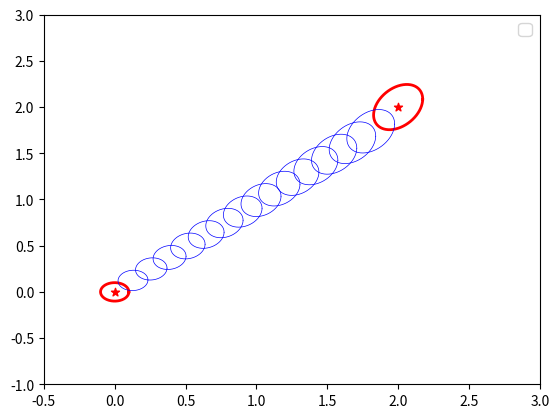
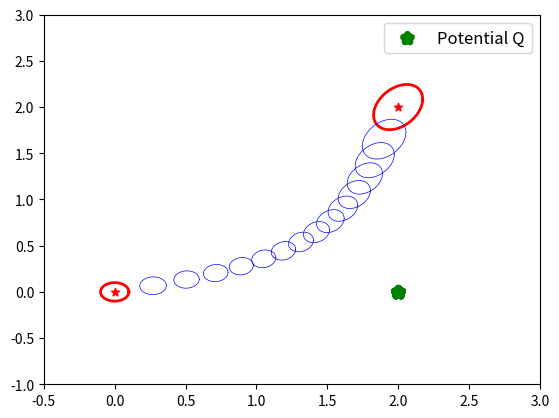
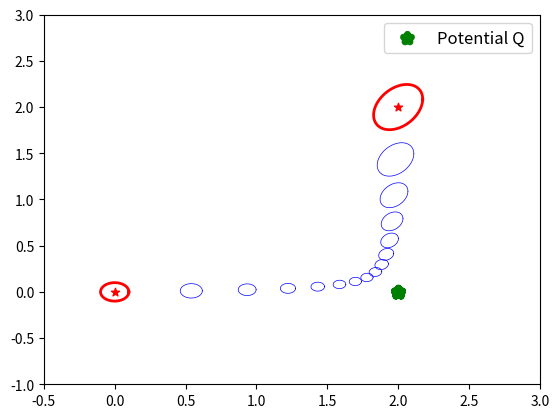
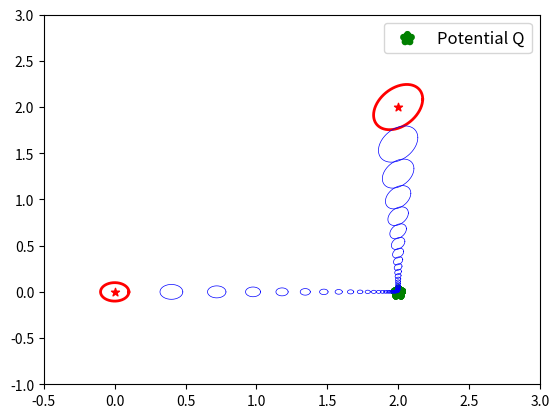

Recreate these plots in Python, in order.
##################################################################
# companion code for the article
# The LQR-Schrödinger Bridge
# [redacted]
##################################################################
import numpy as np
import matplotlib.pyplot as plt
import numpy.linalg as LA
import math
from scipy.stats import multivariate_normal
from matplotlib.pyplot import figure

###################################################################
# Gaussian-LQR Schrodinger Bridge where marginals are Gaussians
# and we suppose the reference measure is a LQR loss:
# ell(xk,xk+1)=(xk-xk_star)^T Qk (xk-xk_star)
#             +   (xk+1-xk)^T Rk (xk+1-xk)
###################################################################

plotDebug=False

class graphix:
    # plot a 2D ellipsoid
    def plot_ellipsoid2d(ax,origin,Cov,col='r',zorder=1,label='',linestyle='dashed',linewidth=1):
        L=LA.cholesky(Cov)
        theta = np.deg2rad(np.arange(0.0, 360.0, 1.0))
        x = np.cos(theta)
        y = np.sin(theta)
        x,y=origin.reshape(2,1) + L.dot([x, y])
        ax.plot(x, y,linestyle=linestyle,color=col,zorder=zorder,label=label,linewidth=linewidth)

    def plot_process(ax,lqr_sb,Nsamples=0,step=1,plotQ=True):
        graphix.plot_ellipsoid2d(ax, lqr_sb.mu_0, lqr_sb.Sigma_0, col='r', zorder=3, linestyle='-', linewidth=2)
        ax.scatter(lqr_sb.mu_0[0], lqr_sb.mu_0[1], c='r', marker='*')
        graphix.plot_ellipsoid2d(ax, lqr_sb.mu_K, lqr_sb.Sigma_K, col='r', zorder=3, linestyle='-', linewidth=2)
        ax.scatter(lqr_sb.mu_K[0], lqr_sb.mu_K[1], c='r', marker='*')

        mean_traj = np.array(lqr_sb.mean_traj)

        #ax.plot(mean_traj[:, 0], mean_traj[:, 1], 'b-', label='Geodesic')
        for i in  range(0,Nsamples):
            traj=np.array(lqr_sb.sampleTraj())
            ax.plot(traj[:, 0], traj[:, 1], 'k',linestyle='-.',linewidth=2)
        # for k in range(1,K,100):
        for k in range(1, lqr_sb.K, step):
            graphix.plot_ellipsoid2d(ax, lqr_sb.mean_traj[k], lqr_sb.cov_traj[k], col='b', zorder=3, linestyle='-',linewidth=0.5)
            if k==1 and plotQ:
                ax.scatter(lqr_sb.x_star[k][0], lqr_sb.x_star[k][1], c='g', marker='*', label='Potential Q',linewidth=5)
                #graphix.plot_ellipsoid2d(ax, lqr_sb.x_star[k], lqr_sb.Q[k], col='g', zorder=3, linestyle='--', linewidth=1)
            if k>1 and plotQ:
                ax.scatter(lqr_sb.x_star[k][0], lqr_sb.x_star[k][1], c='g', marker='*',linewidth=5)
                #graphix.plot_ellipsoid2d(ax, lqr_sb.x_star[k], lqr_sb.Q[k], col='g', zorder=3, linestyle='--',linewidth=1)

    def plot_samples(ax, lqr_sb, Nsamples=1):
        for i in  range(0,Nsamples):
            traj=np.array(lqr_sb.sampleTraj())
            ax.plot(traj[:, 0], traj[:, 1], 'k',linestyle='-.',linewidth=0.5)

class LQR_SB:
    def __init__(self,mu_0, Sigma_0, mu_K, Sigma_K, x_star, Q, R,eps=1,nbPasses=1):
        self.K=len(x_star)
        self.mu_0=mu_0
        self.Sigma_0=Sigma_0
        self.mu_K = mu_K
        self.Sigma_K = Sigma_K
        self.x_star=x_star
        self.Q=Q
        self.R=R
        self.nbPasses=nbPasses
        self.eps=eps

        # default values of potentials
        self.alpha_0 = mu_0
        self.P_0 = LA.inv(Sigma_0)
        self.alpha_K = mu_K
        self.P_K = LA.inv(Sigma_K)

    def computePotentials(self):
        print("----- initialize FINAL potential as alpha_K= {} and P_K= {} -----".format(self.alpha_K, self.P_K))
        for numPass in range(0, self.nbPasses):
            # --- First Backward Pass: Compute suboptimal policy and cost-to-go ---
            if plotDebug:
                print("----- Backward pass numero {} ----".format(numPass + 1))
            alpha_list, P_list = LQR_SB.backward_potential(self.alpha_K, self.P_K, self.Q, self.x_star, self.R,self.eps)
            alpha_0 = alpha_list[0]
            P_0 = P_list[0]
            if plotDebug:
                print("----- propagate INITIAL potential is alpha_0= {} and P_0= {} -----".format(alpha_0, P_0))

            # Compute updated initial condition for forward pass
            self.P_0 = LA.inv(self.Sigma_0) - P_list[0]
            self.alpha_0 = LA.inv(self.P_0) @ (LA.inv(self.Sigma_0) @ self.mu_0 - P_list[0] @ alpha_list[0])
            if plotDebug:
                print("----- update INITIAL potential is alpha_0= {} and P_0= {} -----".format(self.alpha_0, self.P_0))

            # --- Forward Pass: Propagate potential and update alpha, P ---
            if plotDebug:
                print("----- Forward pass numero {} ----".format(numPass + 1))
            alpha_list, P_list = LQR_SB.forward_potential(self.alpha_0, self.P_0, self.Q, self.x_star, self.R,self.eps)
            alpha_K = alpha_list[-1]
            P_K = P_list[-1]
            if plotDebug:
                print("----- propagate FINAL potential is alpha_K= {} and P_K= {} -----".format(alpha_K, P_K))

            # Compute updated terminal condition for second backward pass
            self.P_K = LA.inv(self.Sigma_K) - P_list[-1]
            self.alpha_K = LA.inv(self.P_K) @ (LA.inv(self.Sigma_K) @ self.mu_K - P_list[-1] @ alpha_list[-1])
            if plotDebug:
                print("----- update FINAL potential is alpha_K= {} and P_K= {} -----".format(self.alpha_K, self.P_K))

    def computePotentials_plot(self,axsBackward,axsForward):
        print("----- initialize FINAL potential as alpha_K= {} and P_K= {} -----".format(self.alpha_K, self.P_K))
        iSigma_0 = LA.inv(self.Sigma_0)
        iSigma_K = LA.inv(self.Sigma_K)
        for numPass in range(0, self.nbPasses):
            # --- First Backward Pass: Compute suboptimal policy and cost-to-go ---
            if plotDebug:
                print("----- Backward pass numero {} ----".format(numPass + 1))
            alpha_list, P_list = LQR_SB.backward_potential(self.alpha_K, self.P_K, self.Q, self.x_star, self.R,self.eps)
            alpha_list = np.array(alpha_list)
            P_list = np.array(P_list)
            #P_list=P_list + self.P_0
            axsBackward[0,0].plot(range(0, K + 1), alpha_list[:, 0],label="pass {}".format(numPass))
            axsBackward[0, 0].scatter(0, self.mu_0[0],color='red',marker='*')
            axsBackward[0, 0].scatter(K, self.mu_K[0], color='red', marker='*')
            axsBackward[0,1].plot(range(0, K + 1), alpha_list[:, 1], label="pass {}".format(numPass))
            axsBackward[0, 1].scatter(0, self.mu_0[1], color='red', marker='*')
            axsBackward[0, 1].scatter(K, self.mu_K[1], color='red', marker='*')
            axsBackward[1,0].plot(range(0, K + 1), P_list[:, 0,0], label="pass {}".format(numPass))
            axsBackward[1, 0].scatter(0, iSigma_0[0,0], color='red', marker='*')
            axsBackward[1, 0].scatter(K, iSigma_K[0,0], color='red', marker='*')
            axsBackward[1,1].plot(range(0, K + 1), P_list[:, 1,1], label="pass {}".format(numPass))
            axsBackward[1, 1].scatter(0, iSigma_0[1,1], color='red', marker='*')
            axsBackward[1, 1].scatter(K, iSigma_K[1,1], color='red', marker='*')

            alpha_0_minus = alpha_list[0]
            P_0_minus = P_list[0]
            if plotDebug:
                print("----- propagate INITIAL potential is alpha_0= {} and P_0= {} -----".format(alpha_0_minus, P_0_minus))

            # Compute updated initial condition for forward pass
            self.P_0 = LA.inv(self.Sigma_0) - P_0_minus
            self.alpha_0 = LA.inv(self.P_0) @ (LA.inv(self.Sigma_0) @ self.mu_0 - P_0_minus @ alpha_0_minus)
            if plotDebug:
                print("----- update INITIAL potential is alpha_0= {} and P_0= {} -----".format(self.alpha_0, self.P_0))

            # --- Forward Pass: Propagate potential and update alpha, P ---
            if plotDebug:
                print("----- Forward pass numero {} ----".format(numPass + 1))
            alpha_list, P_list = LQR_SB.forward_potential(self.alpha_0, self.P_0, self.Q, self.x_star, self.R,self.eps)
            alpha_list = np.array(alpha_list)
            P_list = np.array(P_list)
            axsForward[0, 0].plot(range(0, K + 1), alpha_list[:, 0], label="pass {}".format(numPass))
            axsForward[0, 0].scatter(0, self.mu_0[0], color='red', marker='*')
            axsForward[0, 0].scatter(K, self.mu_K[0], color='red', marker='*')
            axsForward[0, 1].plot(range(0, K + 1), alpha_list[:, 1], label="pass {}".format(numPass))
            axsForward[0, 1].scatter(0, self.mu_0[1], color='red', marker='*')
            axsForward[0, 1].scatter(K, self.mu_K[1], color='red', marker='*')
            axsForward[1, 0].plot(range(0, K + 1), P_list[:, 0, 0], label="pass {}".format(numPass))
            axsForward[1, 0].scatter(0, self.Sigma_0[0, 0], color='red', marker='*')
            axsForward[1, 0].scatter(K, self.Sigma_K[0, 0], color='red', marker='*')
            axsForward[1, 1].plot(range(0, K + 1), P_list[:, 1, 1], label="pass {}".format(numPass))
            axsForward[1, 1].scatter(0, self.Sigma_0[1, 1], color='red', marker='*')
            axsForward[1, 1].scatter(K, self.Sigma_K[1, 1], color='red', marker='*')

            alpha_K_plus = alpha_list[-1]
            P_K_plus = P_list[-1]
            if plotDebug:
                print("----- propagate FINAL potential is alpha_K= {} and P_K= {} -----".format(alpha_K_plus, P_K_plus))

            # Compute updated terminal condition for second backward pass
            self.P_K = LA.inv(self.Sigma_K) - P_K_plus
            self.alpha_K = LA.inv(self.P_K) @ (LA.inv(self.Sigma_K) @ self.mu_K - P_K_plus @ alpha_K_plus)
            if plotDebug:
                print("----- update FINAL potential is alpha_K= {} and P_K= {} -----".format(self.alpha_K, self.P_K))



    def computeProcess(self):
        alpha_list, P_list, self.policy_bias, self.policy_gain, self.policy_cov = LQR_SB.backward_policy(self.alpha_K, self.P_K, self.Q, self.x_star, self.R,self.eps)
        self.mean_traj, self.cov_traj = LQR_SB.forward_marginal(self.mu_0, self.Sigma_0, self.policy_bias, self.policy_gain, self.policy_cov)

    def sampleTraj(self):
        return LQR_SB.forward_traj(self.mu_0, self.Sigma_0, self.policy_bias,self.policy_gain, self.policy_cov)

    ###################################################################
    # backward_potential
    # Starting from a final quadratic cost VK
    # we build the final Gaussian potential exp(-VK) propto N(alphaK,PK)
    # and propagate it from t=K to t=0 through LQR ref measure
    # to compute intermediate potentials exp(-Vk) propto N(alphak,Pk)
    ###################################################################
    @staticmethod
    def backward_potential(alpha_K, P_K, Q, x_star, R,eps):
        K=len(x_star)
        alpha_k = alpha_K
        P_k = P_K
        alpha_list = []
        P_list = []
        alpha_list.insert(0,alpha_k)
        P_list.insert(0,P_k)

        for k in range(K - 1, -1,-1):
            if plotDebug:
                print("Backward pass - iteration number {}".format(k))
            P_k = Q[k]/eps + P_k - P_k @ LA.inv(R[k]/eps + P_k) @ P_k
            alpha_k = alpha_k + LA.inv(P_k) @ (Q[k]/eps) @ (x_star[k] - alpha_k)

            alpha_list.insert(0,alpha_k)
            P_list.insert(0,P_k)

            if plotDebug:
                print("alpha_k=", alpha_k)
                print("P_k=", P_k)

        return alpha_list, P_list


    ###################################################################
    # forward_potential
    # Starting from a newly update cost V0
    # we build the Gaussian potential exp(-V0) propto N(alpha0,P0)
    # and propagate it from t=0 to t=K through LQR ref measure
    # to compute intermediate potentials exp(-Vk) propto N(alphak,Pk)
    ###################################################################
    @staticmethod
    def forward_potential(alpha_0, P_0,Q, x_star, R, eps):
        K=len(x_star)
        alpha_k = alpha_0
        P_k = P_0
        alpha_list = []
        P_list = []
        alpha_list.append(alpha_k)
        P_list.append(P_k)

        for k in range(0,K,1):
            if plotDebug:
                print("Forward pass - iteration number {}".format(k))
            alpha_k = LA.inv(Q[k]/eps + P_k) @ (Q[k] @ x_star[k]/eps + P_k @ alpha_k)
            P_k = LA.inv(eps*LA.inv(R[k]) + LA.inv(Q[k]/eps + P_k))

            alpha_list.append(alpha_k)
            P_list.append(P_k)

            if plotDebug:
                print("alpha_k=", alpha_k)
                print("P_k=", P_k)

        return alpha_list, P_list

    ###################################################################
    # forward_potential
    # Starting from a newly update cost V0
    # we build the Gaussian potential exp(-V0) propto N(alpha0,P0)
    # and propagate it from t=0 to t=K through LQR ref measure
    # to compute intermediate potentials exp(-Vk) propto N(alphak,Pk)
    ###################################################################
    @staticmethod
    def forward_potential_Dirac(delta_0, Q, x_star, R):
        K=len(x_star)
        alpha_k = delta_0
        P_k = R[0]
        alpha_list = []
        P_list = []
        alpha_list.append(alpha_k)
        P_list.append(P_k)
        alpha_list.append(alpha_k)
        P_list.append(P_k)

        for k in range(1,K,1):
            if plotDebug:
                print("Forward pass - iteration number {}".format(k))
            alpha_k = LA.inv(Q[k]/eps + P_k) @ (Q[k] @ x_star[k]/eps + P_k @ alpha_k)
            P_k = LA.inv(eps*LA.inv(R[k]) + LA.inv(Q[k]/eps + P_k))

            alpha_list.append(alpha_k)
            P_list.append(P_k)

            if plotDebug:
                print("alpha_k=", alpha_k)
                print("P_k=", P_k)

        return alpha_list, P_list

    ###################################################################
    # backward_policy
    # Identical to backward_potential but we compute also the
    # optimal policy p(uk|xk)=N(beta_k + K_k.xk ,iS_k) on the path
    # the potential V0 and VK are supposed to have converged
    # before calling this
    ###################################################################
    @staticmethod
    def backward_policy(alpha_K, P_K,Q, x_star, R, eps):
        K=len(x_star)
        policy_cov = []
        policy_gain = []
        policy_bias = []
        alpha_k = alpha_K
        P_k = P_K
        alpha_list = []
        P_list = []
        alpha_list.insert(0, alpha_k)
        P_list.insert(0, P_k)

        for k in range(K - 1, -1,-1):
            # Update policy
            S_k = R[k]/eps + P_k
            iS_k=LA.inv(S_k)
            Beta_k=iS_k @ P_k @ alpha_k
            Gain_k=-iS_k @ P_k
            Cov_k = iS_k
            policy_bias.insert(0,Beta_k)
            policy_gain.insert(0,Gain_k)
            policy_cov.insert(0,Cov_k)

            # Update cost-to-go
            P_k = Q[k]/eps + P_k - P_k @ LA.inv(R[k]/eps + P_k) @ P_k
            alpha_k = alpha_k + LA.inv(P_k) @ (Q[k]/eps) @ (x_star[k] - alpha_k)
            if plotDebug:
                print("alpha_k=", alpha_k)
                print("P_k=", P_k)
            alpha_list.insert(0, alpha_k)
            P_list.insert(0, P_k)

        return alpha_list, P_list, policy_bias,policy_gain,policy_cov



    ###################################################################
    # forward_traj
    # We compute here the closed loop optimal trajectory
    # as Gaussian marginals N(mu_k,Sigma_k) from k=0 to k=K
    # starting from the prior marginal N(mu_0,Sigma_0)
    # and hopefully ending at the final marginal N(mu_K,Sigma_K)
    # (we must end to it if the potentials V0 and VK have converged)
    ###################################################################
    @staticmethod
    def forward_marginal(mu_0, Sigma_0,policy_bias,policy_gain,policy_cov):
        K = len(policy_bias)
        dt=1
        d=mu_0.shape[0]
        mu_k = mu_0
        Sigma_k = Sigma_0

        mean_traj = []
        cov_traj = []

        mean_traj.append(mu_k)
        cov_traj.append(Sigma_k)

        if plotDebug:
            print("mu_k=", mu_k)
            print("Sigma_k=", Sigma_k)
        for k in range(0,K,1):
            A=np.identity(d)+dt *policy_gain[k]
            iSk=policy_cov[k]
            b=dt*policy_bias[k]
            mu_k = b + A @ mu_k
            Sigma_k = iSk + A @ Sigma_k @ A.T

            if plotDebug:
                print("iSk=", iSk)
                print("A=", A)
                print("mu_k=",mu_k)
                print("Sigma_k=", Sigma_k)

            mean_traj.append(mu_k)
            cov_traj.append(Sigma_k)

        return mean_traj, cov_traj

    @staticmethod
    def forward_traj(mu_0, Sigma_0, policy_bias, policy_gain, policy_cov):
        K = len(policy_bias)
        d = mu_0.shape[0]

        traj=[]
        x_0 = np.random.multivariate_normal(mu_0,Sigma_0)
        x_k=x_0
        traj.append(x_k)

        for k in range(0, K, 1):
            x_k = np.random.multivariate_normal(policy_bias[k] + x_k + policy_gain[k] @ x_k, policy_cov[k])
            traj.append(x_k)

        return traj

    @staticmethod
    def forward_marginal_Dirac(delta0,R0,policy_bias,policy_gain,policy_cov):
        K = len(policy_bias)
        dt=1
        d=delta0.shape[0]
        mu_k = delta0
        Sigma_k = R0

        mean_traj = []
        cov_traj = []

        mean_traj.append(mu_k)
        cov_traj.append(Sigma_k)
        mean_traj.append(mu_k)
        cov_traj.append(Sigma_k)

        for k in range(1,K,1):
            A=np.identity(d)+dt *policy_gain[k]
            iSk=policy_cov[k]
            b=dt*policy_bias[k]
            mu_k = b + A @ mu_k
            Sigma_k = iSk + A @ Sigma_k @ A.T

            if plotDebug:
                print("iSk=", iSk)
                print("A=", A)
                print("mu_k=",mu_k)
                print("Sigma_k=", Sigma_k)

            mean_traj.append(mu_k)
            cov_traj.append(Sigma_k)

        return mean_traj, cov_traj

if __name__ == "__main__":

    #TEST = ["Test0"]
    TEST=["Test1-1","Test1-2","Test1-3","Test1-4"]
    #TEST = ["Test2-1", "Test2-2", "Test2-3"]
    #TEST = ["Test2-4"]
    #TEST = ["Test3-1","Test3-2"]

    if "Test0" in TEST:
        print("----- Initialization ----")
        K = 15  # Number of time steps
        nbPasses = 5
        dt = 1
        d = 2  # Dimension of the state space
        eps = 1e-3  # for eps smaller the convergence is slower, increase the number of passes
        r = 1  # r=1: Bures / r<1 Entropic Bures
        q = 0.02

        # Define Gaussian marginals
        mu_0 = np.array([0.0, 0.0])
        Sigma_0 = 0.01*np.identity(d)

        mu_K = np.array([2.0, 2.0])
        Sigma_K = 0.03*np.identity(d)

        # Define Q and R matrices
        Q = [q* dt * np.identity(d) for i in range(K)]
        R = [r * np.identity(d) for _ in range(K)]

        # Define desired trajectory
        x_star = [np.array([2.0, 0.0]) for i in range(K)]

        lqr_sb=LQR_SB(mu_0, Sigma_0, mu_K, Sigma_K, x_star, Q, R,eps,nbPasses=nbPasses)

        fig, axs= plt.subplots(2,2,figsize=(8, 6))
        fig2, axs2 = plt.subplots(2, 2, figsize=(8, 6))
        lqr_sb.computePotentials_plot(axs,axs2)
        #plt.title("convergence of alpha0")
        axs[0,0].legend()
        #axs[0,1].legend()
        #axs[1,0].legend()
        #axs[1,1].legend()
        axs[0, 0].set_title("alpha[{}]".format(0))
        axs[0,1].set_title("alpha[{}]".format(1))
        axs[1,0].set_title("P[{}{}]".format(0,0))
        axs[1,1].set_title("P[{}{}]".format(1,1))
        plt.savefig("PotentialEvolutionBackward.png")



        axs2[0, 0].legend()
        axs2[0, 0].set_title("alpha[{}]".format(0))
        axs2[0, 1].set_title("alpha[{}]".format(1))
        axs2[1, 0].set_title("P[{}{}]".format(0, 0))
        axs2[1, 1].set_title("P[{}{}]".format(1, 1))
        plt.savefig("PotentialEvolutionForward.png")
        plt.show()

        #lqr_sb.computeProcess()
        print("----- we start from the Gaussian marginal mu_0= {} and Sigma_0= {} -----".format(mu_0, Sigma_0))
        print("----- we end ate the Gaussian marginal mu_K= {} and Sigma_K= {}  -----".format(lqr_sb.mean_traj[-1], lqr_sb.cov_traj[-1]))
        print("----- we should end at the Gaussian marginal mu_K= {} and Sigma_K= {}  -----".format(mu_K, Sigma_K))
        # if the Gaussian marginals does not fit that probably mean the potentials V0 and VK have not well converged

        # Visualization
        fig, ax = plt.subplots()
        #graphix.plot_process(ax, lqr_sb,plotQ=False)
        ax.set_xlim(-0.5, 3)
        ax.set_ylim(-1, 3)
        ax.legend( fontsize=12)
        plt.savefig("Test1_1.png")
        plt.show()

    if "Test1-1" in TEST:
        print("----- Initialization ----")
        K = 15  # Number of time steps
        nbPasses=5
        dt=1
        d = 2  # Dimension of the state space
        eps=1e-3 # for eps smaller the convergence is slower, increase the number of passes
        r=1 # r=1: Bures / r<1 Entropic Bures
        q=0

        # Define Gaussian marginals
        mu_0 = np.array([0.0, 0.0])
        Sigma_0 = 0.01*np.identity(d)

        mu_K = np.array([2.0, 2.0])
        Sigma_K = 0.03*np.array([[1.0, 0.5],[0.5, 2.0]])

        # Define Q and R matrices
        Q = [q* dt * np.identity(d) for i in range(K)]
        R = [r * np.identity(d) for _ in range(K)]

        # Define desired trajectory
        x_star = [np.array([2.0, 0.0]) for i in range(K)]

        lqr_sb=LQR_SB(mu_0, Sigma_0, mu_K, Sigma_K, x_star, Q, R,eps,nbPasses=nbPasses)
        lqr_sb.computePotentials()
        lqr_sb.computeProcess()
        print("----- we start from the Gaussian marginal mu_0= {} and Sigma_0= {} -----".format(mu_0, Sigma_0))
        print("----- we end ate the Gaussian marginal mu_K= {} and Sigma_K= {}  -----".format(lqr_sb.mean_traj[-1], lqr_sb.cov_traj[-1]))
        print("----- we should end at the Gaussian marginal mu_K= {} and Sigma_K= {}  -----".format(mu_K, Sigma_K))
        # if the Gaussian marginals does not fit that probably mean the potentials V0 and VK have not well converged

        # Visualization
        fig, ax = plt.subplots()
        graphix.plot_process(ax, lqr_sb,plotQ=False)
        ax.set_xlim(-0.5, 3)
        ax.set_ylim(-1, 3)
        ax.legend( fontsize=12)
        plt.savefig("Test1_1.png")
        plt.show()

    if "Test1-2" in TEST:
        print("----- Initialization ----")
        K = 15  # Number of time steps
        nbPasses = 3
        dt = 1
        d = 2  # Dimension of the state space
        eps = 1e-3  # for eps smaller the convergence is slower, increase the number of passes
        r = 1  # r=1: Bures / r<1 Entropic Bures
        q = 0.02

        # Define Gaussian marginals
        mu_0 = np.array([0.0, 0.0])
        Sigma_0 = 0.01*np.identity(d)

        mu_K = np.array([2.0, 2.0])
        Sigma_K = 0.03*np.array([[1.0, 0.5],[0.5, 2.0]])

        # Define Q and R matrices
        Q = [q* dt * np.identity(d) for i in range(K)]
        R = [r * np.identity(d) for _ in range(K)]

        # Define desired trajectory
        x_star = [np.array([2.0, 0.0]) for i in range(K)]

        lqr_sb=LQR_SB(mu_0, Sigma_0, mu_K, Sigma_K, x_star, Q, R,eps,nbPasses=nbPasses)
        lqr_sb.computePotentials()
        lqr_sb.computeProcess()
        print("----- we start from the Gaussian marginal mu_0= {} and Sigma_0= {} -----".format(mu_0, Sigma_0))
        print("----- we end ate the Gaussian marginal mu_K= {} and Sigma_K= {}  -----".format(lqr_sb.mean_traj[-1], lqr_sb.cov_traj[-1]))
        print("----- we should end at the Gaussian marginal mu_K= {} and Sigma_K= {}  -----".format(mu_K, Sigma_K))
        # if the Gaussian marginals does not fit that probably mean the potentials V0 and VK have not well converged

        # Visualization
        fig, ax = plt.subplots()
        graphix.plot_process(ax, lqr_sb, plotQ=True)
        ax.set_xlim(-0.5, 3)
        ax.set_ylim(-1, 3)
        ax.legend( fontsize=12)
        plt.savefig("Test1_2.png")
        plt.show()

    if "Test1-3" in TEST:
        print("----- Initialization ----")
        K = 15  # Number of time steps
        nbPasses = 30
        dt = 1
        d = 2  # Dimension of the state space
        eps = 1e-3  # for eps smaller the convergence is slower, increase the number of passes
        r = 1  # r=1: Bures / r<1 Entropic Bures
        q = 0.1

        # Define Gaussian marginals
        mu_0 = np.array([0.0, 0.0])
        Sigma_0 = 0.01*np.identity(d)

        mu_K = np.array([2.0, 2.0])
        Sigma_K = 0.03*np.array([[1.0, 0.5],[0.5, 2.0]])

        # Define Q and R matrices
        Q = [q* dt * np.identity(d) for i in range(K)]
        R = [r * dt * np.identity(d) for _ in range(K)]

        # Define desired trajectory
        x_star = [np.array([2.0, 0.0]) for i in range(K)]

        lqr_sb=LQR_SB(mu_0, Sigma_0, mu_K, Sigma_K, x_star, Q, R,eps)
        lqr_sb.computePotentials()
        lqr_sb.computeProcess()
        print("----- we start from the Gaussian marginal mu_0= {} and Sigma_0= {} -----".format(mu_0, Sigma_0))
        print("----- we end ate the Gaussian marginal mu_K= {} and Sigma_K= {}  -----".format(lqr_sb.mean_traj[-1], lqr_sb.cov_traj[-1]))
        print("----- we should end at the Gaussian marginal mu_K= {} and Sigma_K= {}  -----".format(mu_K, Sigma_K))
        # if the Gaussian marginals does not fit that probably mean the potentials V0 and VK have not well converged

        # Visualization
        fig, ax = plt.subplots()
        graphix.plot_process(ax, lqr_sb)
        ax.set_xlim(-0.5, 3)
        ax.set_ylim(-1, 3)
        ax.legend( fontsize=12)
        plt.savefig("Test1_3.png")
        plt.show()

    if "Test1-4" in TEST:
        print("----- Initialization ----")
        K = 50  # Number of time steps
        nbPasses = 30
        dt = 1
        d = 2  # Dimension of the state space
        eps = 1e-3  # for eps smaller the convergence is slower, increase the number of passes
        r = 10  # r=1: Bures / r<1 Entropic Bures
        q = 0.5

        # Define Gaussian marginals
        mu_0 = np.array([0.0, 0.0])
        Sigma_0 = 0.01*np.identity(d)

        mu_K = np.array([2.0, 2.0])
        Sigma_K = 0.03*np.array([[1.0, 0.5],[0.5, 2.0]])

        # Define Q and R matrices
        Q = [q* dt * np.identity(d) for i in range(K)]
        R = [r * dt * np.identity(d) for _ in range(K)]

        # Define desired trajectory
        x_star = [np.array([2.0, 0.0]) for i in range(K)]

        lqr_sb=LQR_SB(mu_0, Sigma_0, mu_K, Sigma_K, x_star, Q, R,eps)
        lqr_sb.computePotentials()
        lqr_sb.computeProcess()
        print("----- we start from the Gaussian marginal mu_0= {} and Sigma_0= {} -----".format(mu_0, Sigma_0))
        print("----- we end ate the Gaussian marginal mu_K= {} and Sigma_K= {}  -----".format(lqr_sb.mean_traj[-1], lqr_sb.cov_traj[-1]))
        print("----- we should end at the Gaussian marginal mu_K= {} and Sigma_K= {}  -----".format(mu_K, Sigma_K))
        # if the Gaussian marginals does not fit that probably mean the potentials V0 and VK have not well converged

        # Visualization
        fig, ax = plt.subplots()
        graphix.plot_process(ax, lqr_sb)
        ax.set_xlim(-0.5, 3)
        ax.set_ylim(-1, 3)
        ax.legend( fontsize=12)
        plt.savefig("Test1_4.png")
        plt.show()

    if "Test2-1" in TEST:
        print("----- Initialization ----")
        K = 100  # Number of time steps
        nbPasses = 1
        dt = 1
        d = 2  # Dimension of the state space
        eps = 1e-3  # for eps smaller the convergence is slower, increase the number of passes
        r = 10  # r=1: Bures / r<1 Entropic Bures
        q = 0.1

        # Define Gaussian marginals
        mu_0 = np.array([0.0, 0.0])
        Sigma_0 = 0.1 * np.array([[3.0, 0.7], [0.7, 0.2]])

        mu_K = np.array([10.0, 0.0])
        Sigma_K = 0.3 * np.array([[1.0, 0.5], [0.5, 2.0]])

        # Define Q and R matrices
        Q = [q* dt * np.identity(d) for i in range(K)]
        R = [r * dt * np.identity(d) for _ in range(K)]

        # Define desired trajectory
        x_star = [np.array([3.0, -4.0]) if i in range(0,int(K/2)) else np.array([6.0, 4.0]) for i in range(K)]

        lqr_sb=LQR_SB(mu_0, Sigma_0, mu_K, Sigma_K, x_star, Q, R,eps)
        lqr_sb.computePotentials()
        lqr_sb.computeProcess()
        print("----- we start from the Gaussian marginal mu_0= {} and Sigma_0= {} -----".format(mu_0, Sigma_0))
        print("----- we end ate the Gaussian marginal mu_K= {} and Sigma_K= {}  -----".format(lqr_sb.mean_traj[-1], lqr_sb.cov_traj[-1]))
        print("----- we should end at the Gaussian marginal mu_K= {} and Sigma_K= {}  -----".format(mu_K, Sigma_K))
        # if the Gaussian marginals does not fit that probably mean the potentials V0 and VK have not well converged

        # Visualization
        fig, ax = plt.subplots()
        graphix.plot_process(ax, lqr_sb)
        ax.set_xlim(-1, 11)
        ax.set_ylim(-5, 5)
        ax.legend( fontsize=12)
        plt.title("Zig-zag", fontweight="bold", fontsize=16)
        plt.savefig("ZigZag.png")
        plt.show()

    if "Test2-2" in TEST:
        print("----- Initialization ----")
        K = 200  # Number of time steps
        nbPasses = 1
        dt = 1
        d = 2  # Dimension of the state space
        eps = 1e-3  # for eps smaller the convergence is slower, increase the number of passes
        r = 10  # r=1: Bures / r<1 Entropic Bures
        q = 0.2

        # Define Gaussian marginals
        mu_0 = np.array([0.0, 0.0])
        Sigma_0 = 0.5 * np.identity(2)

        mu_K = np.array([10.0, 0.0])
        Sigma_K = 0.5 * np.identity(2)

        # Define Q and R matrices
        Q = [q *  np.array([[1.0, -1], [-1, 2]]) for i in range(K)]
        R = [r *  np.identity(d) for _ in range(K)]

        # Define desired trajectory
        x_star = [np.array([5.0, 0.0])  for i in range(K)]

        lqr_sb=LQR_SB(mu_0, Sigma_0, mu_K, Sigma_K, x_star, Q, R,eps)
        lqr_sb.computePotentials()
        lqr_sb.computeProcess()
        print("----- we start from the Gaussian marginal mu_0= {} and Sigma_0= {} -----".format(mu_0, Sigma_0))
        print("----- we end ate the Gaussian marginal mu_K= {} and Sigma_K= {}  -----".format(lqr_sb.mean_traj[-1], lqr_sb.cov_traj[-1]))
        print("----- we should end at the Gaussian marginal mu_K= {} and Sigma_K= {}  -----".format(mu_K, Sigma_K))
        # if the Gaussian marginals does not fit that probably mean the potentials V0 and VK have not well converged

        # Visualization
        fig, ax = plt.subplots()
        graphix.plot_process(ax, lqr_sb)
        ax.set_xlim(-1, 11)
        ax.set_ylim(-5, 5)
        ax.legend( fontsize=12)
        plt.title("Twister", fontweight="bold", fontsize=16)
        plt.savefig("Twister.png")
        plt.show()

    if "Test2-3" in TEST:
        print("----- Initialization ----")
        K = 100  # Number of time steps
        nbPasses = 1
        dt = 1
        d = 2  # Dimension of the state space
        eps = 1e-3  # for eps smaller the convergence is slower, increase the number of passes
        r = 10  # r=1: Bures / r<1 Entropic Bures
        q = 0.2

        # Define Gaussian marginals
        mu_0 = np.array([0.0, 0.0])
        Sigma_0 = 0.5 * np.identity(2)

        mu_K = np.array([10.0, 0.0])
        Sigma_K = 0.5 * np.identity(2)

        # Define Q and R matrices
        Q = [q * np.identity(d) if i in range(0,int(K/2)) else 1e-6 * np.identity(d) for i in range(K)]
        R = [r *  np.identity(d) for _ in range(K)]

        # Define desired trajectory
        x_star = [np.array([4.0, 2]) if i in range(0, int(K / 6)) else np.array([2.0, 5]) if i in range(int(K / 6),int(K / 3)) else np.array([.0, 2]) for i in range(K)]

        lqr_sb=LQR_SB(mu_0, Sigma_0, mu_K, Sigma_K, x_star, Q, R,eps)
        lqr_sb.computePotentials()
        lqr_sb.computeProcess()
        print("----- we start from the Gaussian marginal mu_0= {} and Sigma_0= {} -----".format(mu_0, Sigma_0))
        print("----- we end ate the Gaussian marginal mu_K= {} and Sigma_K= {}  -----".format(lqr_sb.mean_traj[-1], lqr_sb.cov_traj[-1]))
        print("----- we should end at the Gaussian marginal mu_K= {} and Sigma_K= {}  -----".format(mu_K, Sigma_K))
        # if the Gaussian marginals does not fit that probably mean the potentials V0 and VK have not well converged

        # Visualization
        fig, ax = plt.subplots()
        graphix.plot_process(ax, lqr_sb)
        ax.set_xlim(-1, 11)
        ax.set_ylim(-2, 9)
        ax.legend( fontsize=12)
        plt.title("Scoubidou", fontweight="bold", fontsize=16)
        plt.savefig("Scoubidou.png")
        plt.show()

    if "Test2-4" in TEST:
        print("----- Initialization ----")
        K = 15  # Number of time steps
        nbPasses = 1
        dt = 1
        d = 2  # Dimension of the state space
        #eps = 1e-3  # for eps smaller the convergence is slower, increase the number of passes
        r = 1  # r=1: Bures / r<1 Entropic Bures
        q = 10
        #######  divide matrix Q by 50 in plot elliposid above for better visu ######

        # Define Gaussian marginals
        mu_0 = np.array([0.0, 0.0])
        Sigma_0 = 0.1 * np.identity(2)

        mu_K = np.array([10.0, 0.0])
        Sigma_K = 0.1 * np.identity(2)

        # Define Q and R matrices
        Q = [q *  np.identity(d) for i in range(K)]
        R = [r *  np.identity(d) for _ in range(K)]

        # Define desired trajectory
        x_star = [np.array([5.0, 0.0])  for i in range(K)]
        x_star=np.array(x_star)
        x_star[0]=mu_0
        dt=10/K
        for i in range(1,K):
            x_star[i,0]=x_star[i-1,0]+dt
            x_star[i, 1]=math.sin(x_star[i, 0])

        lqr_sb=LQR_SB(mu_0, Sigma_0, mu_K, Sigma_K, x_star, Q, R,eps)
        lqr_sb.computePotentials()
        lqr_sb.computeProcess()
        print("----- we start from the Gaussian marginal mu_0= {} and Sigma_0= {} -----".format(mu_0, Sigma_0))
        print("----- we end ate the Gaussian marginal mu_K= {} and Sigma_K= {}  -----".format(lqr_sb.mean_traj[-1], lqr_sb.cov_traj[-1]))
        print("----- we should end at the Gaussian marginal mu_K= {} and Sigma_K= {}  -----".format(mu_K, Sigma_K))
        # if the Gaussian marginals does not fit that probably mean the potentials V0 and VK have not well converged

        # Visualization
        fig, ax = plt.subplots()
        graphix.plot_process(ax, lqr_sb)
        ax.set_xlim(-1, 11)
        ax.set_ylim(-5, 5)
        ax.legend( fontsize=12)
        plt.title("Wave", fontweight="bold", fontsize=16)
        plt.savefig("Wave.png")
        plt.show()

    if "Test3-1" in TEST:
        print("----- Initialization ----")
        K = 10  # Number of time steps
        nbPasses=1
        dt=1
        d = 2  # Dimension of the state space
        eps=1 # for eps smaller the convergence is slower, increase the number of passes
        r=100 # r=1: Bures / r<1 Entropic Bures
        q=0
        seed=1
        np.random.seed(seed)

        # Define Gaussian marginals
        mu_0 = np.array([0.0, 0.0])
        Sigma_0 = 1e-4*np.identity(d)

        mu_K = np.array([2.0, 2.0])
        Sigma_K = 1e-4*np.identity(d)

        # Define Q and R matrices
        Q = [q* dt * np.identity(d) for i in range(K)]
        R = [r * np.identity(d) for _ in range(K)]

        # Define desired trajectory
        x_star = [np.array([1.0, 1.0]) for i in range(K)]

        lqr_sb=LQR_SB(mu_0, Sigma_0, mu_K, Sigma_K, x_star, Q, R,eps)
        lqr_sb.computePotentials()
        lqr_sb.computeProcess()
        print("----- we start from the Gaussian marginal mu_0= {} and Sigma_0= {} -----".format(mu_0, Sigma_0))
        print("----- we end ate the Gaussian marginal mu_K= {} and Sigma_K= {}  -----".format(lqr_sb.mean_traj[-1], lqr_sb.cov_traj[-1]))
        print("----- we should end at the Gaussian marginal mu_K= {} and Sigma_K= {}  -----".format(mu_K, Sigma_K))
        # if the Gaussian marginals does not fit that probably mean the potentials V0 and VK have not well converged

        # Visualization
        fig, ax = plt.subplots()
        graphix.plot_process(ax, lqr_sb,plotQ=False,Nsamples=5)
        #raphix.plot_samples(ax, lqr_sb,Nsamples=1)
        ax.set_xlim(-0.5, 3)
        ax.set_ylim(-1, 3)
        ax.legend( fontsize=12)
        plt.savefig("BrownianBridge.png")
        plt.show()

    if "Test3-2" in TEST:
        print("----- Initialization ----")
        K = 20  # Number of time steps
        nbPasses=1
        dt=1
        d = 2  # Dimension of the state space
        eps=1e-3 # for eps smaller the convergence is slower, increase the number of passes
        r=10 # r=1: Bures / r<1 Entropic Bures
        q=0.3
        seed = 1
        np.random.seed(seed)

        # Define Gaussian marginals
        mu_0 = np.array([0.0, 0.0])
        Sigma_0 = 0.03*np.identity(d)

        mu_K = np.array([2.0, 2.0])
        Sigma_K = 0.03*np.identity(d)

        # Define Q and R matrices
        Q = [q* dt * np.identity(d) for i in range(K)]
        R = [r * np.identity(d) for _ in range(K)]

        # Define desired trajectory
        x_star = [np.array([1.0, 1.0]) for i in range(K)]

        lqr_sb=LQR_SB(mu_0, Sigma_0, mu_K, Sigma_K, x_star, Q, R,eps)
        lqr_sb.computePotentials()
        lqr_sb.computeProcess()
        print("----- we start from the Gaussian marginal mu_0= {} and Sigma_0= {} -----".format(mu_0, Sigma_0))
        print("----- we end ate the Gaussian marginal mu_K= {} and Sigma_K= {}  -----".format(lqr_sb.mean_traj[-1], lqr_sb.cov_traj[-1]))
        print("----- we should end at the Gaussian marginal mu_K= {} and Sigma_K= {}  -----".format(mu_K, Sigma_K))
        # if the Gaussian marginals does not fit that probably mean the potentials V0 and VK have not well converged

        # Visualization
        fig, ax = plt.subplots()
        graphix.plot_process(ax, lqr_sb,plotQ=True,Nsamples=5)
        #raphix.plot_samples(ax, lqr_sb,Nsamples=1)
        ax.set_xlim(-1, 3)
        ax.set_ylim(-1, 3)
        ax.legend( fontsize=12)
        plt.savefig("BrownianBridgeQ.png")
        plt.show()
